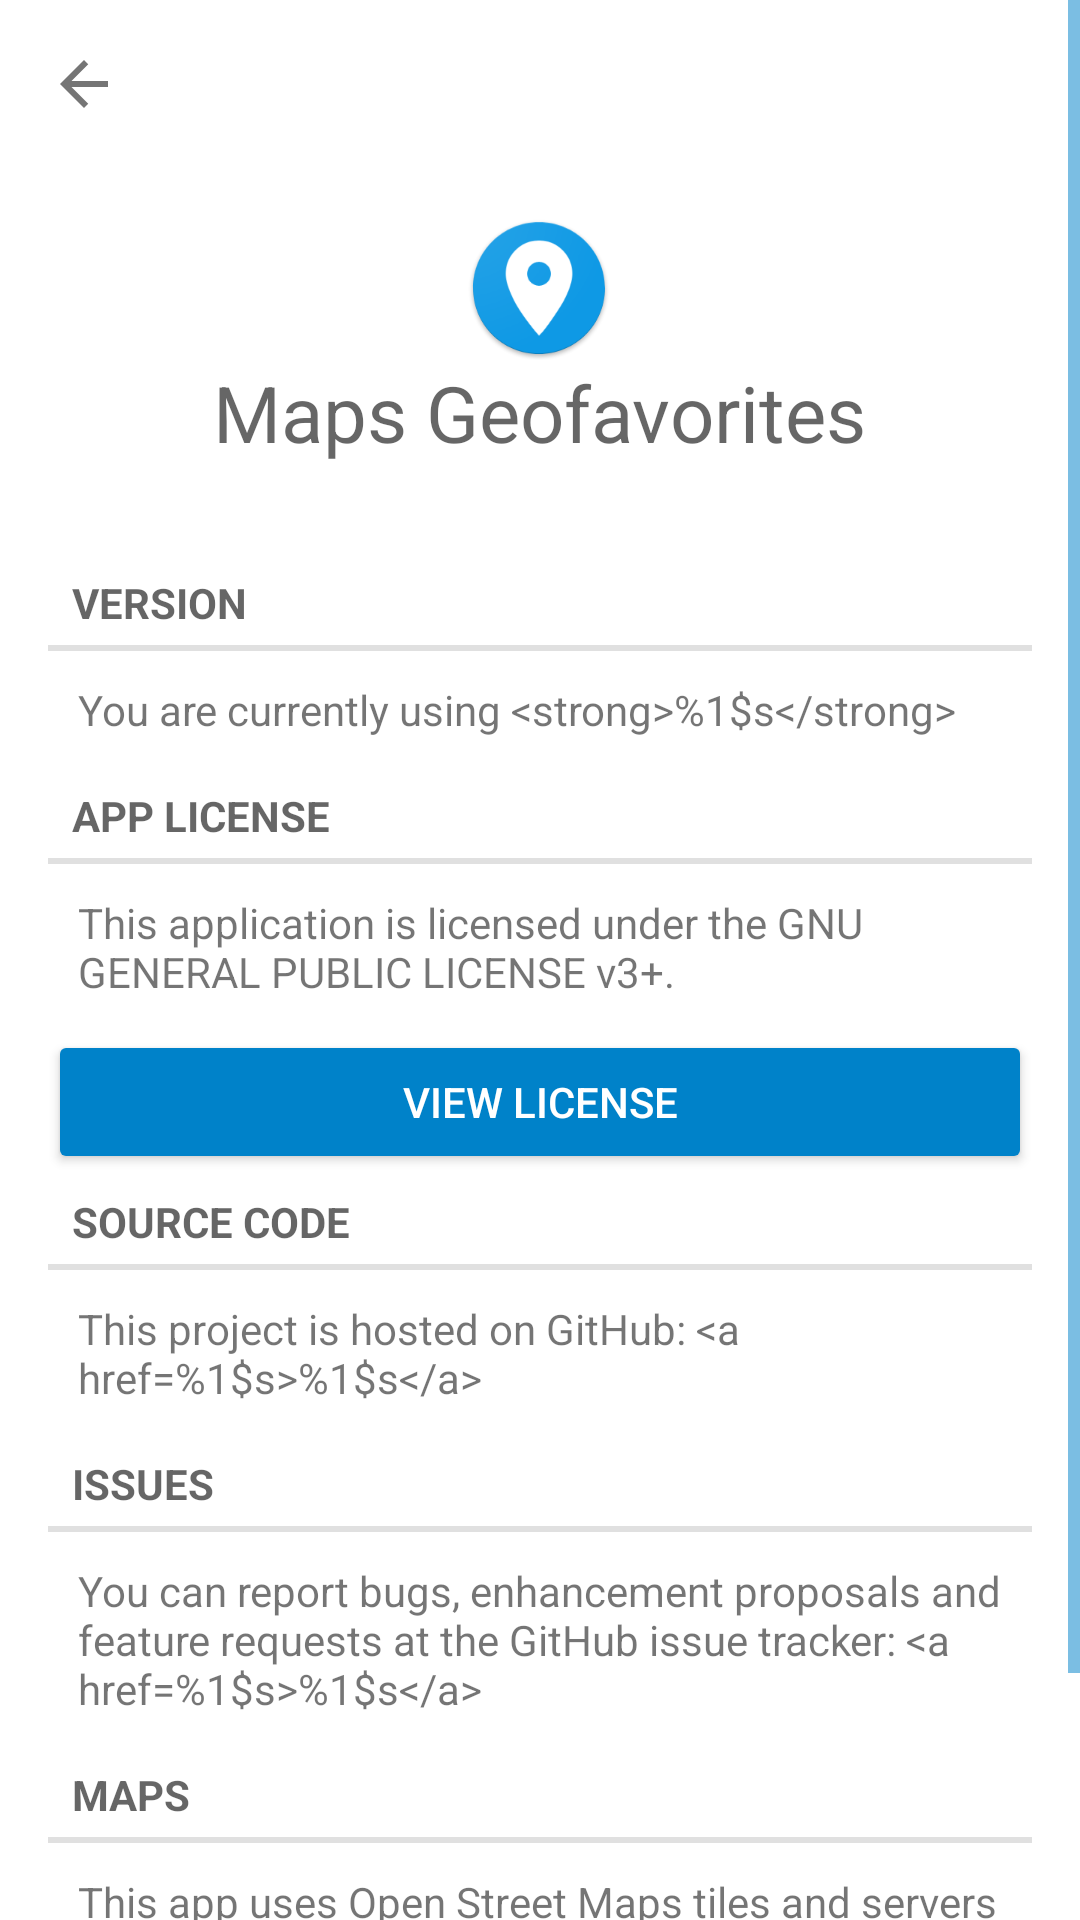

Here is an Android app screen rendered from its layout file. Give the layout XML and the strings, colors and styles it references.
<!-- AndroidManifest.xml: activity theme AppTheme -->
<!-- res/layout/activity_about.xml -->
<?xml version="1.0" encoding="utf-8"?>
<ScrollView
    xmlns:android="http://schemas.android.com/apk/res/android"
    xmlns:app="http://schemas.android.com/apk/res-auto"
    android:layout_width="match_parent"
    android:layout_height="match_parent"
    android:background="@color/primary"
    android:orientation="vertical">

    <com.google.android.material.appbar.AppBarLayout
        android:id="@+id/appBar"
        android:layout_width="match_parent"
        android:layout_height="wrap_content">

        <androidx.appcompat.widget.Toolbar
            android:id="@+id/toolbar"
            android:layout_width="match_parent"
            android:layout_height="?android:attr/actionBarSize"
            app:contentInsetStartWithNavigation="0dp"
            app:navigationIcon="@drawable/ic_back_grey"
            app:titleMarginStart="0dp"/>

        <LinearLayout
            android:layout_width="match_parent"
            android:layout_height="wrap_content"
            android:orientation="vertical"
            android:padding="@dimen/spacer_2x">

            <TextView
                android:layout_width="wrap_content"
                android:layout_height="wrap_content"
                android:layout_gravity="center"
                android:layout_marginBottom="30dp"
                android:text="@string/app_name"
                android:textAppearance="?android:attr/textAppearanceMedium"
                android:textSize="26sp"
                app:drawableTopCompat="@mipmap/ic_launcher"/>

            <TextView
                style="?android:attr/listSeparatorTextViewStyle"
                android:layout_width="match_parent"
                android:layout_height="wrap_content"
                android:text="@string/about_version_title"/>

            <TextView
                android:id="@+id/about_version"
                style="?android:attr/editTextPreferenceStyle"
                android:layout_width="wrap_content"
                android:layout_height="wrap_content"
                android:padding="10dp"
                android:text="@string/about_version"/>

            <TextView
                style="?android:attr/listSeparatorTextViewStyle"
                android:layout_width="match_parent"
                android:layout_height="wrap_content"
                android:text="@string/about_app_license_title"/>

            <TextView
                style="?android:attr/editTextPreferenceStyle"
                android:layout_width="match_parent"
                android:layout_height="wrap_content"
                android:padding="10dp"
                android:text="@string/about_app_license" />

            <Button
                android:id="@+id/about_app_license_button"
                android:layout_width="match_parent"
                android:layout_height="wrap_content"
                android:text="@string/about_app_license_button"
                app:backgroundTint="@color/defaultBrand"
                style="@style/Widget.AppCompat.Button.Colored"/>

            <TextView
                style="?android:attr/listSeparatorTextViewStyle"
                android:layout_width="match_parent"
                android:layout_height="wrap_content"
                android:text="@string/about_source_title" />

            <TextView
                android:id="@+id/about_source"
                style="?android:attr/editTextPreferenceStyle"
                android:layout_width="match_parent"
                android:layout_height="wrap_content"
                android:padding="10dp"
                android:text="@string/about_source" />

            <TextView
                style="?android:attr/listSeparatorTextViewStyle"
                android:layout_width="match_parent"
                android:layout_height="wrap_content"
                android:text="@string/about_issues_title" />

            <TextView
                android:id="@+id/about_issues"
                style="?android:attr/editTextPreferenceStyle"
                android:layout_width="match_parent"
                android:layout_height="wrap_content"
                android:padding="10dp"
                android:text="@string/about_issues" />

            <TextView
                style="?android:attr/listSeparatorTextViewStyle"
                android:layout_width="match_parent"
                android:layout_height="wrap_content"
                android:text="@string/about_maps_title" />

            <TextView
                android:id="@+id/about_maps"
                style="?android:attr/editTextPreferenceStyle"
                android:layout_width="match_parent"
                android:layout_height="wrap_content"
                android:padding="10dp"
                android:text="@string/about_maps" />
        </LinearLayout>

    </com.google.android.material.appbar.AppBarLayout>

</ScrollView>
<!-- resources referenced by this layout -->
<resources>
  <color name="defaultBrand">#0082C9</color>
  <color name="primary">#ffffff</color>
  <dimen name="spacer_2x">16dp</dimen>
  <!-- drawable ic_back_grey (drawable) -->
  <vector
      xmlns:android="http://schemas.android.com/apk/res/android"
      android:autoMirrored="true"
      android:width="24dp"
      android:height="24dp"
      android:viewportHeight="24.0"
      android:viewportWidth="24.0">
      <path android:fillColor="#FF757575"
          android:pathData="M20,11H7.83l5.59,-5.59L12,4l-8,8 8,8 1.41,-1.41L7.83,13H20v-2z"/>
  </vector>
  <!-- mipmap ic_launcher: png bitmap (mipmap-hdpi, 1756 bytes) -->
  <string name="about_app_license">This application is licensed under the GNU GENERAL PUBLIC LICENSE v3+.</string>
  <string name="about_app_license_button">View license</string>
  <string name="about_app_license_title">App license</string>
  <string name="about_issues">You can report bugs, enhancement proposals and feature requests at the GitHub issue tracker: &lt;a href="%1$s"&gt;%1$s&lt;/a&gt;</string>
  <string name="about_issues_title">Issues</string>
  <string name="about_maps">This app uses Open Street Maps tiles and servers to display the map. I do not accept any donation for this app, but strongly encourage to make any donation to &lt;a href="%1$s"&gt;OpenStreetMap&lt;/a&gt;, as this application could not exist without them.</string>
  <string name="about_maps_title">Maps</string>
  <string name="about_source">This project is hosted on GitHub: &lt;a href="%1$s"&gt;%1$s&lt;/a&gt;</string>
  <string name="about_source_title">Source code</string>
  <string name="about_version">You are currently using &lt;strong&gt;%1$s&lt;/strong&gt;</string>
  <string name="about_version_title">Version</string>
  <string name="app_name">Maps Geofavorites</string>
  <style name="AppTheme" parent="BaseTheme" />
  <style name="BaseTheme" parent="Theme.MaterialComponents.DayNight.NoActionBar">
          <item name="colorAccent">@color/defaultBrand</item>
          <item name="colorControlNormal">?android:attr/colorAccent</item>
          <item name="windowActionModeOverlay">true</item>
          
          <item name="colorPrimary">@color/systemBar</item>
          
          <item name="android:windowBackground">@color/defaultBackground</item>
          
          <item name="alertDialogTheme">@style/AlertDialogTheme</item>
  
      </style>
  <color name="systemBar">@color/defaultBackground</color>
  <color name="defaultBackground">#fff</color>
  <style name="AlertDialogTheme" parent="ThemeOverlay.MaterialComponents.Dialog.Alert">
          <item name="buttonBarNegativeButtonStyle">@style/NegativeButtonStyle</item>
          <item name="buttonBarPositiveButtonStyle">@style/PositiveButtonStyle</item>
      </style>
  <style name="NegativeButtonStyle" parent="Widget.MaterialComponents.Button.TextButton.Dialog">
          <item name="android:textColor">@color/inactive</item>
      </style>
  <style name="PositiveButtonStyle" parent="Widget.MaterialComponents.Button.TextButton.Dialog">
          <item name="android:textColor">@color/defaultBrand</item>
      </style>
  <color name="inactive">#ccc</color>
</resources>
